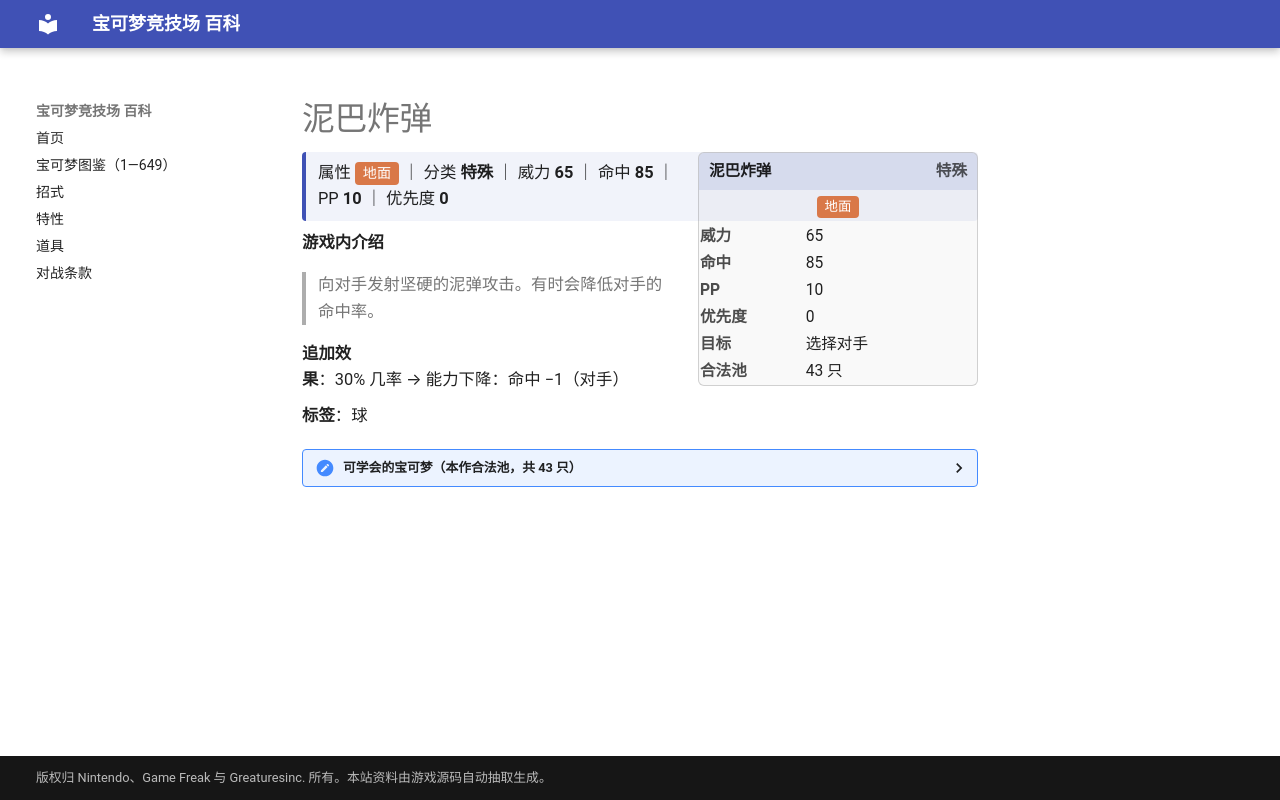

repository: nanmoboys/pkmn-arena-wiki · page: moves/泥巴炸弹/index.html · generator: mkdocs

# 泥巴炸弹

<div class="infobox">
<div class="ib-h"><span>泥巴炸弹</span><span class="ib-no">特殊</span></div>
<div class="ib-ty"><span class="tp" style="background:#D97848">地面</span></div>
<table class="ib-t"><tr><th>威力</th><td>65</td></tr><tr><th>命中</th><td>85</td></tr><tr><th>PP</th><td>10</td></tr><tr><th>优先度</th><td>0</td></tr><tr><th>目标</th><td>选择对手</td></tr><tr><th>合法池</th><td>43 只</td></tr></table></div>
<div class="head-stat">属性 <span class="tp" style="background:#D97848">地面</span> ｜ 分类 <b>特殊</b> ｜ 威力 <b>65</b> ｜ 命中 <b>85</b> ｜ PP <b>10</b> ｜ 优先度 <b>0</b></div>

**游戏内介绍**

> 向对手发射坚硬的泥弹攻击。有时会降低对手的命中率。

**追加效果**：30% 几率 → 能力下降：命中 −1（对手）

**标签**：球

<details class="pool"><summary>可学会的宝可梦（本作合法池，共 43 只）</summary>

<p>阿柏蛇、阿柏怪、地鼠、三地鼠、可达鸭、哥达鸭、蚊香蝌蚪、蚊香君、蚊香泳士、臭泥、臭臭泥、吉利蛋、蚊香蛙皇、长尾怪手、乌波、沼王、天蝎、小山猪、长毛猪、幸福蛋、水跃鱼、沼跃鱼、巨沼怪、向尾喵、优雅猫、呆火驼、喷火驼、泥泥鳅、鲶鱼王、无壳海兔、海兔兽、双尾怪手、小福蛋、沙河马、河马兽、不良蛙、毒骷蛙、天蝎王、象牙猪、圆蝌蚪、蓝蟾蜍、蟾蜍王、泥巴鱼</p>

</details>
